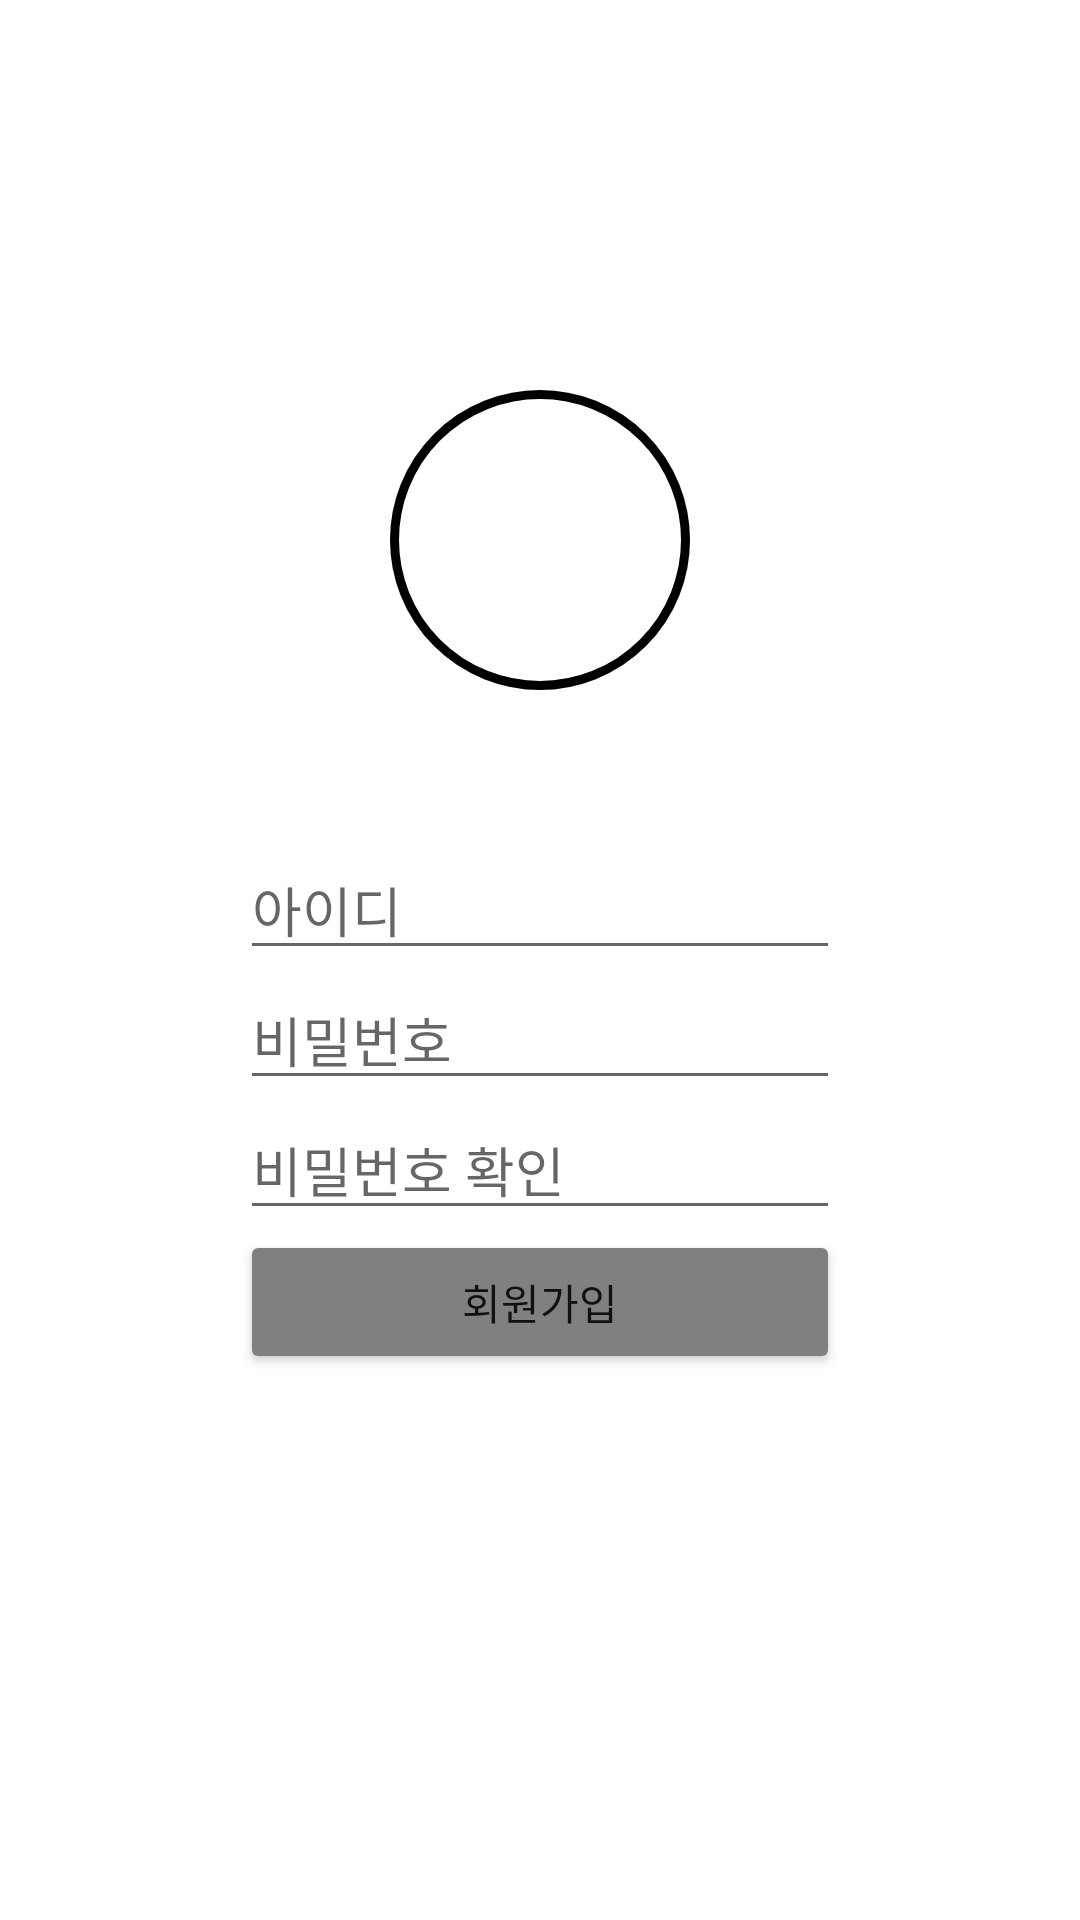

Reconstruct the res/layout file that produces this screen, plus the resources it refers to.
<!-- AndroidManifest.xml: application theme Theme.ShareBoard -->
<!-- res/layout/activity_register.xml -->
<?xml version="1.0" encoding="utf-8"?>
<LinearLayout xmlns:android="http://schemas.android.com/apk/res/android"
    xmlns:app="http://schemas.android.com/apk/res-auto"
    xmlns:tools="http://schemas.android.com/tools"
    android:layout_width="match_parent"
    android:layout_height="match_parent"
    android:orientation="vertical"
    android:gravity="center_horizontal"
    android:padding="80dp"
    tools:context=".RegisterActivity">

    <View
        android:id="@+id/activity_register_logo"
        android:layout_margin="50dp"
        android:layout_width="100dp"
        android:layout_height="100dp"
        android:background="@drawable/logo_circle"/>

    <EditText
        android:id="@+id/activity_register_id"
        android:layout_width="match_parent"
        android:layout_height="wrap_content"
        android:hint="아이디" />


    <EditText
        android:id="@+id/activity_register_pw"
        android:layout_width="match_parent"
        android:layout_height="wrap_content"
        android:hint="비밀번호" />

    <EditText
        android:id="@+id/activity_register_pw_re"
        android:layout_width="match_parent"
        android:layout_height="wrap_content"
        android:hint="비밀번호 확인" />

    <Button
        android:id="@+id/activity_register_button"
        android:backgroundTint="#808080"
        android:layout_width="match_parent"
        android:layout_height="wrap_content"
        android:text="회원가입" />





</LinearLayout>
<!-- resources referenced by this layout -->
<resources>
  <!-- drawable logo_circle (drawable) -->
  <?xml version="1.0" encoding="utf-8"?>
  <shape android:shape="rectangle"
      xmlns:android="http://schemas.android.com/apk/res/android">
  
      <corners android:radius="100dp"/>
      <solid android:color="@android:color/white"/>
      <stroke android:color="@color/black" android:width="3dp"/>
  
  </shape>
  <style name="Theme.ShareBoard" parent="Theme.MaterialComponents.DayNight.DarkActionBar">
          
          <item name="colorPrimary">@color/purple_500</item>
          <item name="colorPrimaryVariant">@color/purple_700</item>
          <item name="colorOnPrimary">@color/white</item>
          
          <item name="colorSecondary">@color/teal_200</item>
          <item name="colorSecondaryVariant">@color/teal_700</item>
          <item name="colorOnSecondary">@color/black</item>
          
          <item name="android:statusBarColor" tools:targetApi="l">?attr/colorPrimaryVariant</item>
          
      </style>
  <!-- not gathered from this repository: default colours our renderer supplied (Android Studio template values) -->
  <color name="purple_500">#FF6200EE</color>
  <color name="purple_700">#FF3700B3</color>
  <color name="teal_200">#FF03DAC5</color>
  <color name="teal_700">#FF018786</color>
  <color name="black">#FF000000</color>
  <color name="white">#FFFFFFFF</color>
</resources>
